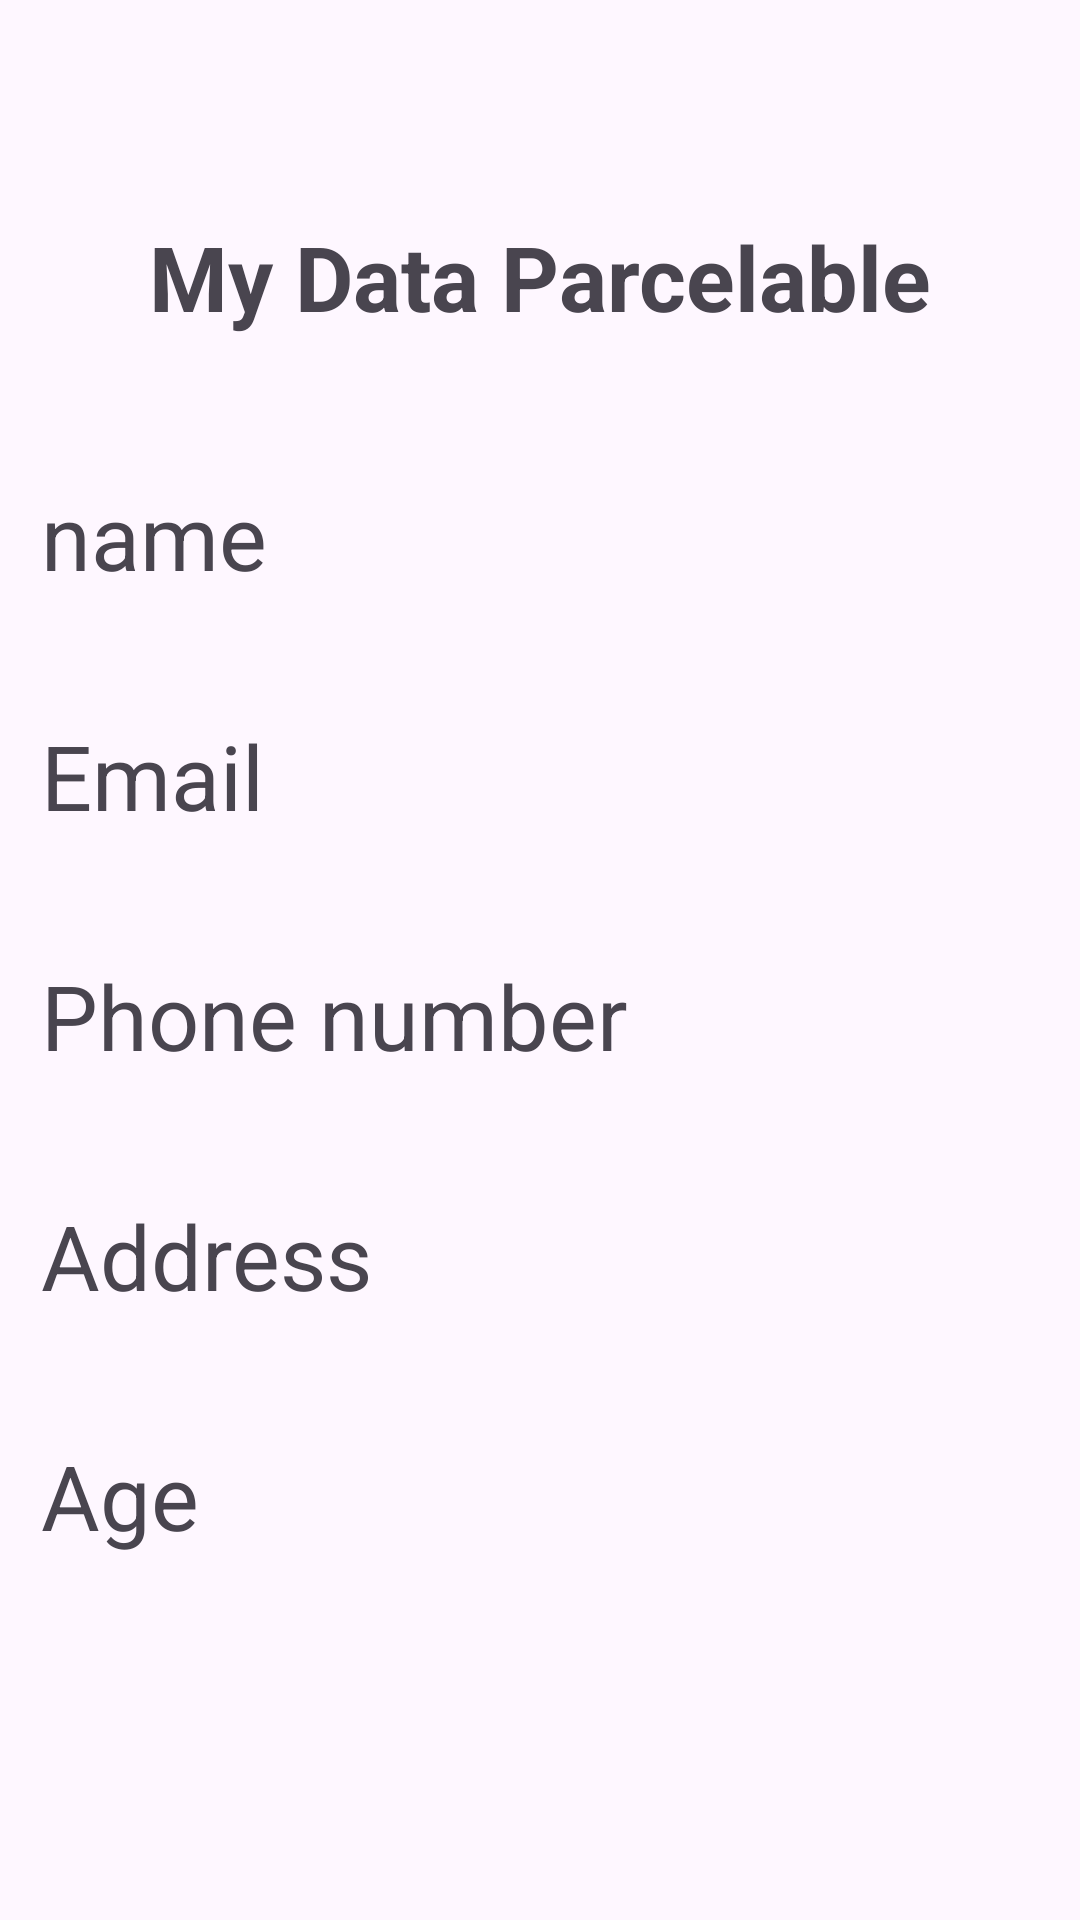

Android layout source for this screen:
<!-- AndroidManifest.xml: application theme Theme.Tugas_Chapter3 -->
<!-- res/layout/activity_parcelable2.xml -->
<?xml version="1.0" encoding="utf-8"?>
<androidx.constraintlayout.widget.ConstraintLayout xmlns:android="http://schemas.android.com/apk/res/android"
    xmlns:app="http://schemas.android.com/apk/res-auto"
    xmlns:tools="http://schemas.android.com/tools"
    android:layout_width="match_parent"
    android:layout_height="match_parent"
    tools:context=".parcelable.ParcelableActivity2">

    <TextView
        android:id="@+id/textView2"
        android:layout_width="wrap_content"
        android:layout_height="wrap_content"
        android:layout_marginTop="72dp"
        android:text="@string/my_data_parcelable"
        android:textSize="30sp"
        android:textStyle="bold"
        app:layout_constraintEnd_toEndOf="parent"
        app:layout_constraintStart_toStartOf="parent"
        app:layout_constraintTop_toTopOf="parent" />

    <TextView
        android:id="@+id/text_name_parce"
        android:layout_width="333dp"
        android:layout_height="48dp"
        android:layout_marginTop="46dp"
        android:text="@string/name"
        android:textSize="30sp"
        app:layout_constraintEnd_toEndOf="parent"
        app:layout_constraintStart_toStartOf="parent"
        app:layout_constraintTop_toBottomOf="@+id/textView2" />

    <TextView
        android:id="@+id/text_email_parce"
        android:layout_width="333dp"
        android:layout_height="48dp"
        android:layout_marginTop="32dp"
        android:text="@string/email"
        android:textSize="30sp"

        app:layout_constraintEnd_toEndOf="parent"
        app:layout_constraintStart_toStartOf="parent"
        app:layout_constraintTop_toBottomOf="@+id/text_name_parce" />

    <TextView
        android:id="@+id/text_phone_parce"
        android:layout_width="333dp"
        android:layout_height="48dp"
        android:layout_marginTop="32dp"
        android:text="@string/phone_number"
        android:textSize="30sp"

        app:layout_constraintEnd_toEndOf="parent"
        app:layout_constraintStart_toStartOf="parent"
        app:layout_constraintTop_toBottomOf="@+id/text_email_parce" />

    <TextView
        android:id="@+id/text_address_parce"
        android:layout_width="333dp"
        android:layout_height="48dp"
        android:layout_marginTop="32dp"
        android:text="@string/address"
        android:textSize="30sp"

        app:layout_constraintEnd_toEndOf="parent"
        app:layout_constraintStart_toStartOf="parent"
        app:layout_constraintTop_toBottomOf="@+id/text_phone_parce" />

    <TextView
        android:id="@+id/text_age_parce"
        android:layout_width="333dp"
        android:layout_height="48dp"
        android:layout_marginTop="32dp"
        android:text="@string/age"
        android:textSize="30sp"
        app:layout_constraintEnd_toEndOf="parent"
        app:layout_constraintStart_toStartOf="parent"
        app:layout_constraintTop_toBottomOf="@+id/text_address_parce" />

</androidx.constraintlayout.widget.ConstraintLayout>
<!-- resources referenced by this layout -->
<resources>
  <string name="address">Address</string>
  <string name="age">Age</string>
  <string name="email">Email</string>
  <string name="my_data_parcelable">My Data Parcelable</string>
  <string name="name">name</string>
  <string name="phone_number">Phone number</string>
  <style name="Theme.Tugas_Chapter3" parent="Base.Theme.Tugas_Chapter3" />
  <style name="Base.Theme.Tugas_Chapter3" parent="Theme.Material3.DayNight.NoActionBar">
          
          
      </style>
</resources>
